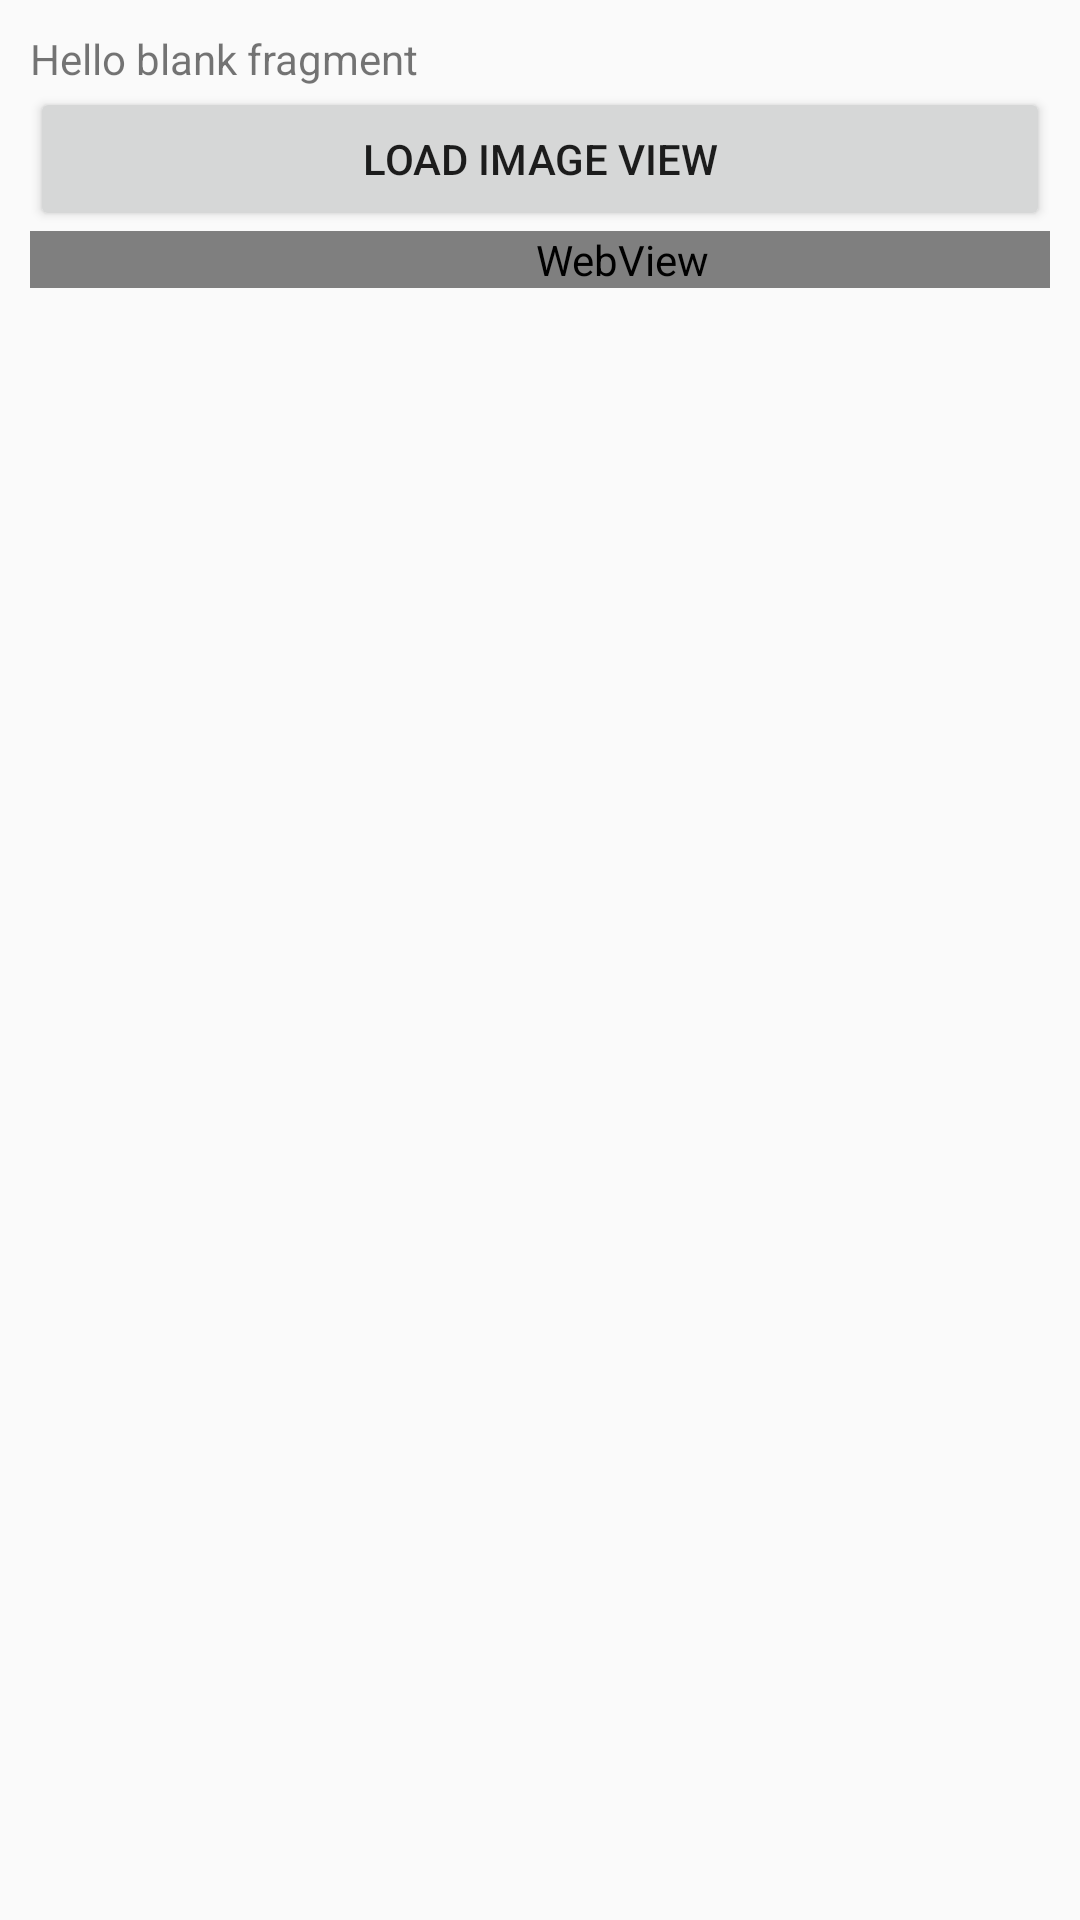

Write the Android layout XML for this screen, with the resource values it uses.
<!-- AndroidManifest.xml: application theme AppTheme -->
<!-- res/layout/fragment_web_view.xml -->
<ScrollView xmlns:android="http://schemas.android.com/apk/res/android"
    android:layout_width="fill_parent"
    android:layout_height="wrap_content"
    android:fillViewport="false"
    android:orientation="vertical"
    android:padding="10dp">

    <LinearLayout xmlns:android="http://schemas.android.com/apk/res/android"
        xmlns:app="http://schemas.android.com/apk/res-auto"
        xmlns:tools="http://schemas.android.com/tools"
        android:layout_width="match_parent"
        android:layout_height="match_parent"
        android:orientation="vertical"
        tools:context="examples.android.md.rx.rv.com.org.simplervrx.fragments.WebViewFragment">

        
        <TextView
            android:id="@+id/textView"
            android:layout_width="wrap_content"
            android:layout_height="wrap_content"
            android:text="@string/hello_blank_fragment"
            tools:layout_editor_absoluteX="8dp"
            tools:layout_editor_absoluteY="0dp" />

        <Button
            android:id="@+id/mButton"
            android:layout_width="match_parent"
            android:layout_height="wrap_content"
            android:text="LOAD IMAGE VIEW" />

        <WebView
            android:id="@+id/mWebView"
            android:layout_width="395dp"
            android:layout_height="wrap_content"
            tools:layout_editor_absoluteX="8dp"
            tools:layout_editor_absoluteY="0dp" />

    </LinearLayout>
</ScrollView>
<!-- resources referenced by this layout -->
<resources>
  <string name="hello_blank_fragment">Hello blank fragment</string>
  <style name="AppTheme" parent="Theme.AppCompat.Light.DarkActionBar">
          
          <item name="colorPrimary">@color/colorPrimary</item>
          <item name="colorPrimaryDark">@color/colorPrimaryDark</item>
          <item name="colorAccent">@color/colorAccent</item>
      </style>
  <!-- not gathered from this repository: default colours our renderer supplied (Android Studio template values) -->
  <color name="colorPrimary">#FF6200EE</color>
  <color name="colorPrimaryDark">#FF3700B3</color>
  <color name="colorAccent">#FF03DAC5</color>
</resources>
